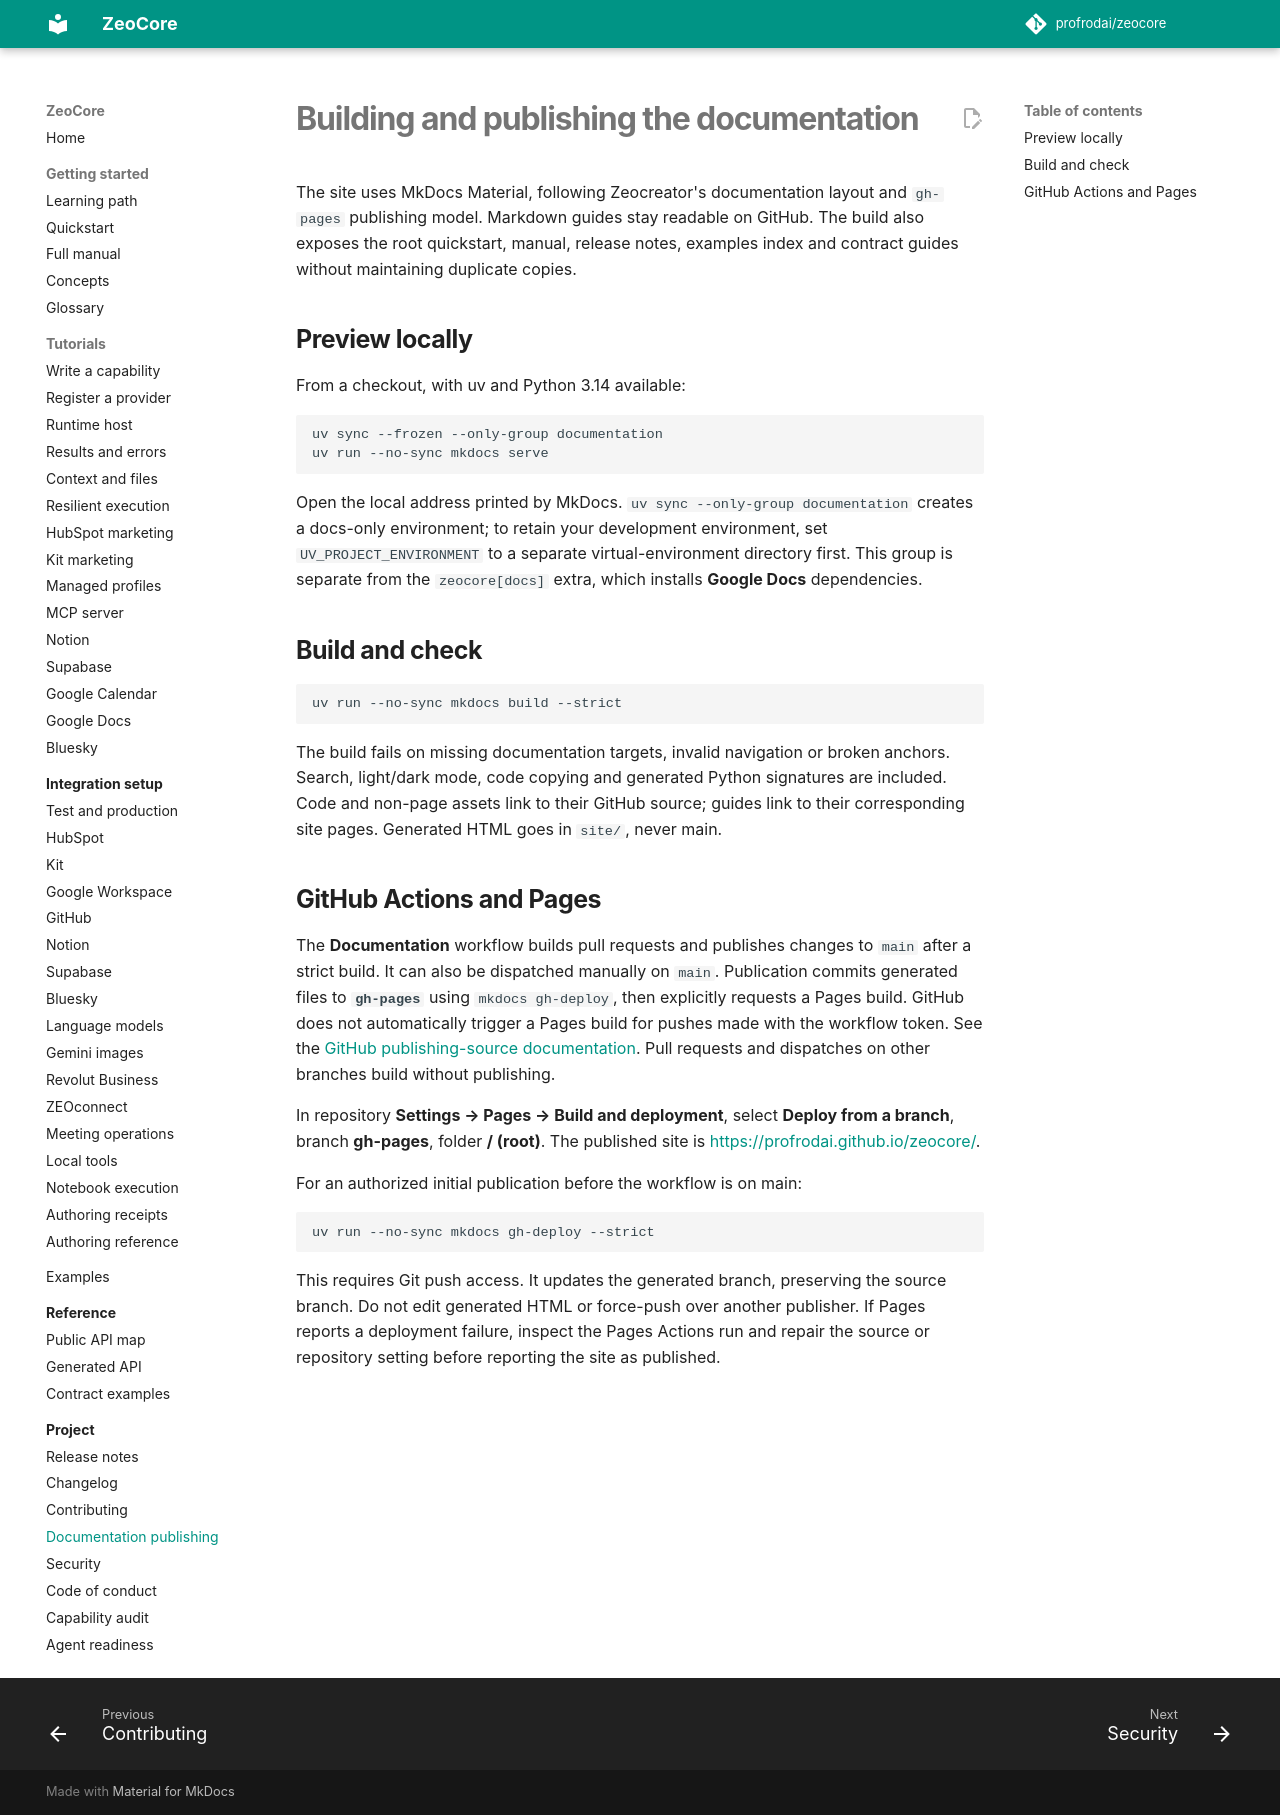

repository: profrodai/zeocore · page: publishing/index.html · generator: mkdocs

# Building and publishing the documentation

The site uses MkDocs Material, following Zeocreator's documentation layout and
`gh-pages` publishing model. Markdown guides stay readable on GitHub. The build
also exposes the root quickstart, manual, release notes, examples index and
contract guides without maintaining duplicate copies.

## Preview locally

From a checkout, with uv and Python 3.14 available:

```bash
uv sync --frozen --only-group documentation
uv run --no-sync mkdocs serve
```

Open the local address printed by MkDocs. `uv sync --only-group documentation`
creates a docs-only environment; to retain your development environment, set
`UV_PROJECT_ENVIRONMENT` to a separate virtual-environment directory first.
This group is separate from the `zeocore[docs]` extra, which installs **Google Docs** dependencies.

## Build and check

```bash
uv run --no-sync mkdocs build --strict
```

The build fails on missing documentation targets, invalid navigation or broken
anchors. Search, light/dark mode, code copying and generated Python signatures
are included. Code and non-page assets link to their GitHub source; guides link
to their corresponding site pages. Generated HTML goes in `site/`, never main.

## GitHub Actions and Pages

The **Documentation** workflow builds pull requests and publishes changes to
`main` after a strict build. It can also be dispatched manually on `main`.
Publication commits generated files to **`gh-pages`** using `mkdocs gh-deploy`,
then explicitly requests a Pages build. GitHub does not automatically trigger a
Pages build for pushes made with the workflow token. See the
[GitHub publishing-source documentation](https://docs.github.com/en/pages/getting-started-with-github-pages/configuring-a-publishing-source-for-your-github-pages-site).
Pull requests and dispatches on other branches build without publishing.

In repository **Settings → Pages → Build and deployment**, select
**Deploy from a branch**, branch **gh-pages**, folder **/ (root)**.
The published site is <https://profrodai.github.io/zeocore/>.

For an authorized initial publication before the workflow is on main:

```bash
uv run --no-sync mkdocs gh-deploy --strict
```

This requires Git push access. It updates the generated branch, preserving the
source branch. Do not edit generated HTML or force-push over another publisher.
If Pages reports a deployment failure, inspect the Pages Actions run and repair
the source or repository setting before reporting the site as published.
